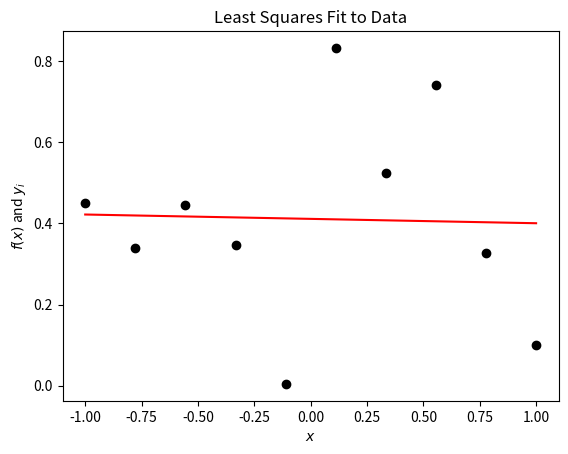

Reproduce this figure in Python. (Note: this script raises an exception after producing the figure.)
%matplotlib inline
%precision 3
import numpy
import matplotlib.pyplot as plt

# Linear Least Squares Problem
N = 10
x = numpy.linspace(-1.0, 1.0, N)
y = numpy.random.random((N))

A = numpy.ones((x.shape[0], 2))
A[:, 1] = x
p = numpy.linalg.lstsq(A, y)[0]

fig = plt.figure()
axes = fig.add_subplot(1, 1, 1)

axes.plot(x, y, 'ko')
axes.plot(x, p[0] + p[1] * x, 'r')
axes.set_title("Least Squares Fit to Data")
axes.set_xlabel("$x$")
axes.set_ylabel("$f(x)$ and $y_i$")

plt.show()

#A x = b

#(m x n) (n x 1) = (m x 1)

def matrix_vector_product(A, x):
    m, n = A.shape
    b = numpy.zeros(m)
    for i in range(m):
        for j in range(n):
            b[i] += A[i, j] * x[j]
    return b

m = 4
n = 3
A = numpy.random.uniform(size=(m,n))
x = numpy.random.uniform(size=(n))
y = numpy.random.uniform(size=(n))
c = numpy.random.uniform()
b = matrix_vector_product(A, x)
print(numpy.allclose(b, numpy.dot(A, x)))
print(numpy.allclose(matrix_vector_product(A, (x + y)), matrix_vector_product(A, x) + matrix_vector_product(A, y)))
print(numpy.allclose(matrix_vector_product(A, c * x), c*matrix_vector_product(A, x)))

def matrix_matrix_product(A, B):
    C = numpy.zeros((A.shape[0], B.shape[1]))
    for i in range(A.shape[0]):
        for j in range(B.shape[1]):
            for k in range(A.shape[1]):
                C[i, j] += A[i, k] * B[k, j]
    return C


m = 4
n = 4
p = 4
A = numpy.random.uniform(size=(m, n))
B = numpy.random.uniform(size=(n, p))
C = numpy.random.uniform(size=(m, p))
c = numpy.random.uniform()
print(numpy.allclose(matrix_matrix_product(A, B), numpy.dot(A, B)))
print(numpy.allclose(matrix_matrix_product(A, (B + C)), matrix_matrix_product(A, B) + matrix_matrix_product(A, C)))
print(numpy.allclose(matrix_matrix_product(A, c * B), c*matrix_matrix_product(A, B)))
print(numpy.allclose(matrix_matrix_product(A, B), matrix_matrix_product(B, A)))

n = 10
m = 5
A = numpy.identity(n)
x = numpy.random.random(n)
print(numpy.allclose(x, numpy.dot(A, x)))
A = numpy.random.random((m, n))
print(numpy.dot(A, x))
B = numpy.random.random((n, m))
print(numpy.dot(A, B))

m = 3
for n in range(100):
    A = numpy.random.uniform(size=(m, m))
    if numpy.linalg.det(A) != 0:
        break
        
print(numpy.dot(numpy.linalg.inv(A), A))
print(numpy.linalg.matrix_rank(A))
print("range")
print(numpy.linalg.solve(A, numpy.zeros(m)))
print(numpy.linalg.eigvals(A))

m = 10
p = 4
x = numpy.random.uniform(size=m)

ell_1 = 0.0
for i in range(m):
    ell_1 += numpy.abs(x[i])
    
ell_2 = 0.0
for i in range(m):
    ell_2 += numpy.abs(x[i])**2
ell_2 = numpy.sqrt(ell_2)

ell_p = 0.0
for i in range(m):
    ell_p += numpy.abs(x[i])**p
ell_p = (ell_2)**(1.0 / p)

ell_infty = numpy.max(numpy.abs(x))

print(ell_1, ell_2, ell_p, ell_infty)

y = numpy.random.uniform(size=m)
print(numpy.max(numpy.abs(x + y)), numpy.max(numpy.abs(x)) + numpy.max(numpy.abs(y)))
print(numpy.max(numpy.abs(0.1 * x)), 0.1 * numpy.max(numpy.abs(x)))

A = numpy.array([[1, 2], [0, 2]])
print(numpy.linalg.norm(A, ord=2))
print(numpy.linalg.norm(A, ord=numpy.infty))

# Note: that this code is a bit fragile to angles that go beyond pi
# due to the use of arccos.

import matplotlib.patches as patches

A = numpy.array([[1, 2], [0, 2]])

def draw_unit_vectors(axes, A, head_width=0.1):
    head_length = 1.5 * head_width
    image_e = numpy.empty(A.shape)
    angle = numpy.empty(A.shape[0])
    image_e[:, 0] = numpy.dot(A, numpy.array((1.0, 0.0)))
    image_e[:, 1] = numpy.dot(A, numpy.array((0.0, 1.0)))
    for i in range(A.shape[0]):
        angle[i] = numpy.arccos(image_e[0, i] / numpy.linalg.norm(image_e[:, i], ord=2))
        axes.arrow(0.0, 0.0, image_e[0, i] - head_length * numpy.cos(angle[i]), 
                             image_e[1, i] - head_length * numpy.sin(angle[i]), 
                             head_width=head_width, color='b', alpha=0.5)
    
head_width = 0.2
head_length = 1.5 * head_width
# ============
# 1-norm
# Unit-ball
fig = plt.figure()
fig.set_figwidth(fig.get_figwidth() * 2)
fig.suptitle("1-Norm")

axes = fig.add_subplot(1, 2, 1, aspect='equal')
axes.plot((1.0, 0.0, -1.0, 0.0, 1.0), (0.0, 1.0, 0.0, -1.0, 0.0), 'r')
draw_unit_vectors(axes, numpy.eye(2))
axes.set_title("Unit Ball")
axes.set_xlim((-1.1, 1.1))
axes.set_ylim((-1.1, 1.1))
axes.grid(True)

# Image
axes = fig.add_subplot(1, 2, 2, aspect='equal')
axes.plot((1.0, 2.0, -1.0, -2.0, 1.0), (0.0, 2.0, 0.0, -2.0, 0.0), 'r')
draw_unit_vectors(axes, A, head_width=0.2)

axes.set_title("Images Under A")
axes.grid(True)

plt.show()

# ============
# 2-norm

# Unit-ball
fig = plt.figure()
fig.suptitle("2-Norm")
fig.set_figwidth(fig.get_figwidth() * 2)

axes = fig.add_subplot(1, 2, 1, aspect='equal')
axes.add_artist(plt.Circle((0.0, 0.0), 1.0, edgecolor='r', facecolor='none'))
draw_unit_vectors(axes, numpy.eye(2))
axes.set_title("Unit Ball")
axes.set_xlim((-1.1, 1.1))
axes.set_ylim((-1.1, 1.1))
axes.grid(True)

# Image
# Compute some geometry
u, s, v = numpy.linalg.svd(A)
theta = numpy.empty(A.shape[0])
ellipse_axes = numpy.empty(A.shape)
theta[0] = numpy.arccos(u[0][0]) / numpy.linalg.norm(u[0], ord=2)
theta[1] = theta[0] - numpy.pi / 2.0
for i in range(theta.shape[0]):
    ellipse_axes[0, i] = s[i] * numpy.cos(theta[i])
    ellipse_axes[1, i] = s[i] * numpy.sin(theta[i])

axes = fig.add_subplot(1, 2, 2, aspect='equal')
axes.add_artist(patches.Ellipse((0.0, 0.0), 2 * s[0], 2 * s[1], theta[0] * 180.0 / numpy.pi,
                                edgecolor='r', facecolor='none'))
for i in range(A.shape[0]):
    axes.arrow(0.0, 0.0, ellipse_axes[0, i] - head_length * numpy.cos(theta[i]), 
                         ellipse_axes[1, i] - head_length * numpy.sin(theta[i]), 
                         head_width=head_width, color='k')
draw_unit_vectors(axes, A, head_width=0.2)
axes.set_title("Images Under A")
axes.set_xlim((-s[0] + 0.1, s[0] + 0.1))
axes.set_ylim((-s[0] + 0.1, s[0] + 0.1))
axes.grid(True)

plt.show()

# ============
# infty-norm
# Unit-ball
fig = plt.figure()
fig.suptitle("$\infty$-Norm")
fig.set_figwidth(fig.get_figwidth() * 2)

axes = fig.add_subplot(1, 2, 1, aspect='equal')
axes.plot((1.0, -1.0, -1.0, 1.0, 1.0), (1.0, 1.0, -1.0, -1.0, 1.0), 'r')
draw_unit_vectors(axes, numpy.eye(2))
axes.set_title("Unit Ball")
axes.set_xlim((-1.1, 1.1))
axes.set_ylim((-1.1, 1.1))
axes.grid(True)

# Image
# Geometry - Corners are A * ((1, 1), (1, -1), (-1, 1), (-1, -1))
# Symmetry implies we only need two.  Here we just plot two
u = numpy.empty(A.shape)
u[:, 0] = numpy.dot(A, numpy.array((1.0, 1.0)))
u[:, 1] = numpy.dot(A, numpy.array((-1.0, 1.0)))
theta[0] = numpy.arccos(u[0, 0] / numpy.linalg.norm(u[:, 0], ord=2))
theta[1] = numpy.arccos(u[0, 1] / numpy.linalg.norm(u[:, 1], ord=2))

axes = fig.add_subplot(1, 2, 2, aspect='equal')
axes.plot((3, 1, -3, -1, 3), (2, 2, -2, -2, 2), 'r')
for i in range(A.shape[0]):
    axes.arrow(0.0, 0.0, u[0, i] - head_length * numpy.cos(theta[i]), 
                         u[1, i] - head_length * numpy.sin(theta[i]), 
                         head_width=head_width, color='k')

draw_unit_vectors(axes, A, head_width=0.2)
axes.set_title("Images Under A")
axes.set_xlim((-4.1, 4.1))
axes.set_ylim((-3.1, 3.1))
axes.grid(True)

plt.show()